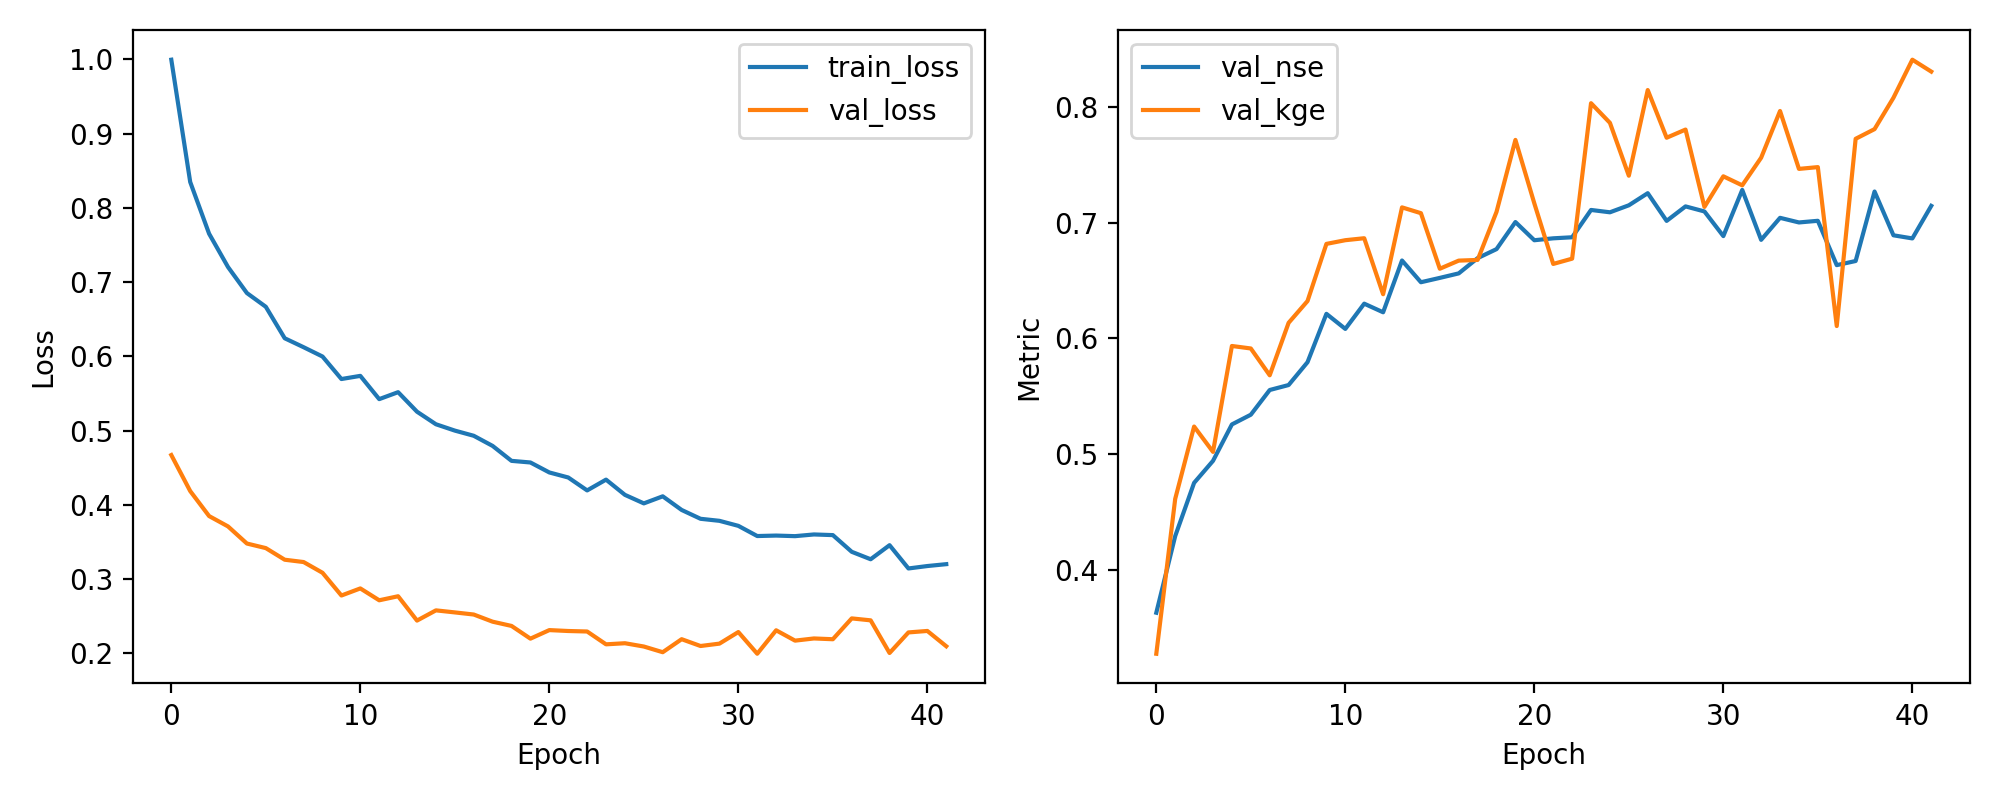

Source data for this figure (header and first rows):
epoch, train_loss, val_loss, val_nse, val_kge
1, 0.9996, 0.4671, 0.3633, 0.3279
2, 0.8349, 0.4186, 0.4294, 0.4616
3, 0.7652, 0.3849, 0.4754, 0.5239
4, 0.7204, 0.371, 0.4944, 0.5021
5, 0.6853, 0.3479, 0.5258, 0.5935
6, 0.6668, 0.3418, 0.5342, 0.5913
7, 0.6244, 0.3261, 0.5555, 0.5682
8, 0.6123, 0.323, 0.5598, 0.6135
9, 0.5998, 0.3085, 0.5795, 0.6323
10, 0.5695, 0.2779, 0.6212, 0.6816
11, 0.5737, 0.2874, 0.6082, 0.6847
12, 0.5424, 0.2715, 0.63, 0.6864
13, 0.5518, 0.2769, 0.6226, 0.6381
14, 0.5255, 0.2441, 0.6672, 0.7131
15, 0.5086, 0.2579, 0.6485, 0.7081
16, 0.5, 0.2551, 0.6522, 0.6601
17, 0.4931, 0.2523, 0.6561, 0.6671
18, 0.4794, 0.2426, 0.6693, 0.6677
19, 0.4593, 0.2369, 0.6771, 0.7092
20, 0.4571, 0.2198, 0.7004, 0.7713
21, 0.4437, 0.2313, 0.6847, 0.7165
22, 0.4369, 0.2301, 0.6864, 0.6643
23, 0.4195, 0.2294, 0.6873, 0.6688
24, 0.434, 0.2121, 0.7108, 0.8029
25, 0.4135, 0.2136, 0.7088, 0.786
26, 0.402, 0.2092, 0.7149, 0.7404
27, 0.4115, 0.2015, 0.7253, 0.8143
28, 0.3931, 0.2191, 0.7014, 0.7732
29, 0.3812, 0.2099, 0.7139, 0.7802
30, 0.3785, 0.2131, 0.7096, 0.7135
31, 0.3717, 0.2287, 0.6883, 0.7399
32, 0.358, 0.1995, 0.7281, 0.7321
33, 0.3586, 0.2311, 0.6851, 0.7559
34, 0.3579, 0.2171, 0.704, 0.7962
35, 0.3601, 0.22, 0.7001, 0.7463
36, 0.3593, 0.219, 0.7015, 0.7478
37, 0.3368, 0.2471, 0.6632, 0.6107
38, 0.3267, 0.2445, 0.6668, 0.7722
39, 0.3457, 0.2005, 0.7268, 0.7806
40, 0.3143, 0.2282, 0.689, 0.8077
41, 0.3176, 0.2302, 0.6863, 0.8405
42, 0.3201, 0.2096, 0.7144, 0.8302
